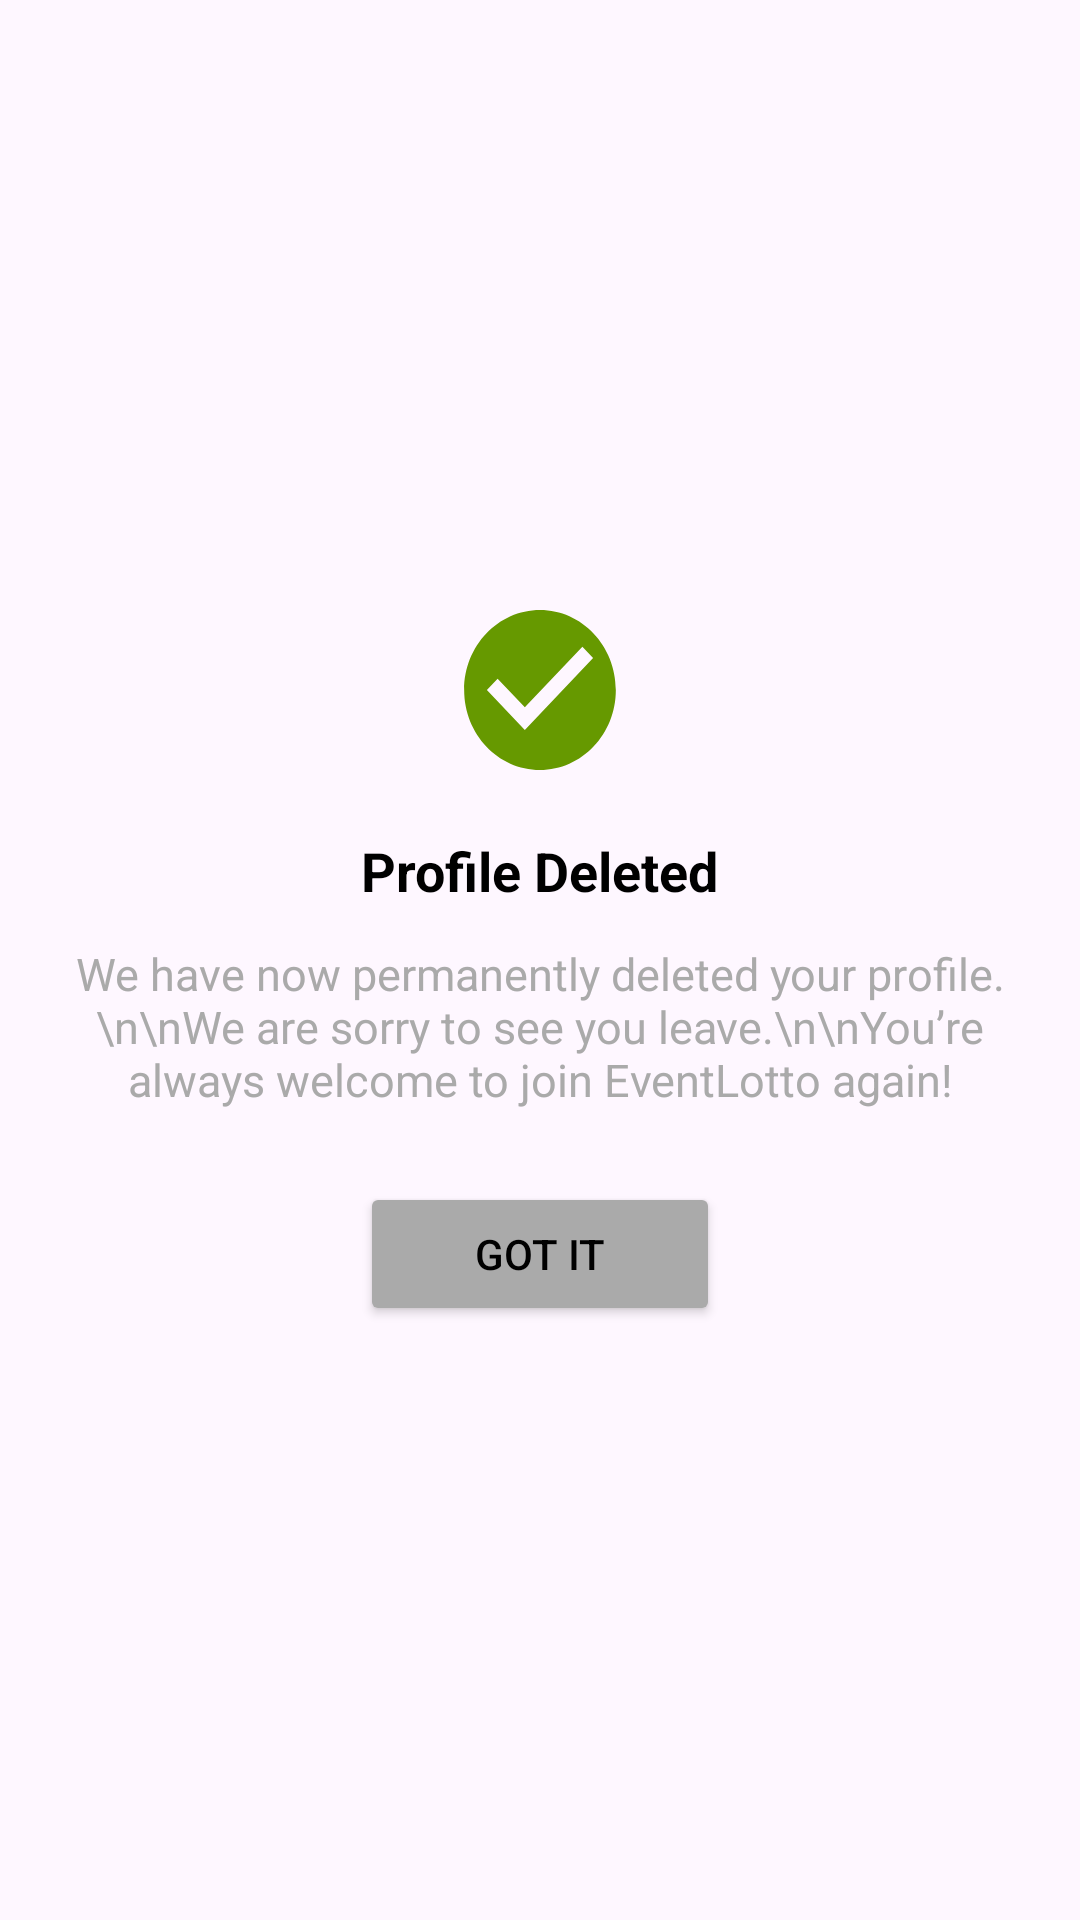

Here is an Android app screen rendered from its layout file. Give the layout XML and the strings, colors and styles it references.
<!-- AndroidManifest.xml: application theme Theme.EventLotto -->
<!-- res/layout/dialog_profile_deleted.xml -->
<?xml version="1.0" encoding="utf-8"?>
<LinearLayout xmlns:android="http://schemas.android.com/apk/res/android"
    android:layout_width="match_parent"
    android:layout_height="wrap_content"
    android:orientation="vertical"
    android:padding="24dp"
    android:gravity="center"
    android:background="@drawable/dialog_background">

    <ImageView
        android:id="@+id/checkIcon"
        android:layout_width="64dp"
        android:layout_height="64dp"
        android:src="@drawable/ic_check_circle"
        android:tint="@android:color/holo_green_dark"
        android:layout_marginBottom="16dp" />

    <TextView
        android:id="@+id/title"
        android:layout_width="wrap_content"
        android:layout_height="wrap_content"
        android:text="Profile Deleted"
        android:textStyle="bold"
        android:textSize="18sp"
        android:textColor="@android:color/black"
        android:layout_marginBottom="12dp" />

    <TextView
        android:id="@+id/message"
        android:layout_width="wrap_content"
        android:layout_height="wrap_content"
        android:text="We have now permanently deleted your profile.\n\nWe are sorry to see you leave.\n\nYou’re always welcome to join EventLotto again!"
        android:gravity="center"
        android:textSize="15sp"
        android:textColor="@android:color/darker_gray"
        android:layout_marginBottom="24dp" />

    <Button
        android:id="@+id/btnGotIt"
        android:layout_width="wrap_content"
        android:layout_height="wrap_content"
        android:text="Got it"
        android:textColor="@android:color/black"
        android:backgroundTint="@android:color/darker_gray"
        android:minWidth="120dp"
        android:paddingHorizontal="20dp" />

</LinearLayout>
<!-- resources referenced by this layout -->
<resources>
  <!-- drawable ic_check_circle (drawable) -->
  <vector xmlns:android="http://schemas.android.com/apk/res/android"
      android:width="55dp"
      android:height="58dp"
      android:viewportWidth="55"
      android:viewportHeight="58">
    <group>
      <clip-path
          android:pathData="M0,0h55v58h-55z"/>
      <path
          android:pathData="M27.5,4.833C14.85,4.833 4.583,15.66 4.583,29C4.583,42.34 14.85,53.167 27.5,53.167C40.15,53.167 50.417,42.34 50.417,29C50.417,15.66 40.15,4.833 27.5,4.833ZM22.917,41.083L11.458,29L14.689,25.593L22.917,34.244L40.31,15.902L43.542,19.333L22.917,41.083Z"
          android:fillColor="#57EB75"/>
    </group>
  </vector>
  <style name="Theme.EventLotto" parent="Base.Theme.EventLotto" />
  <style name="Base.Theme.EventLotto" parent="Theme.Material3.DayNight.NoActionBar">
          
          
      </style>
</resources>
